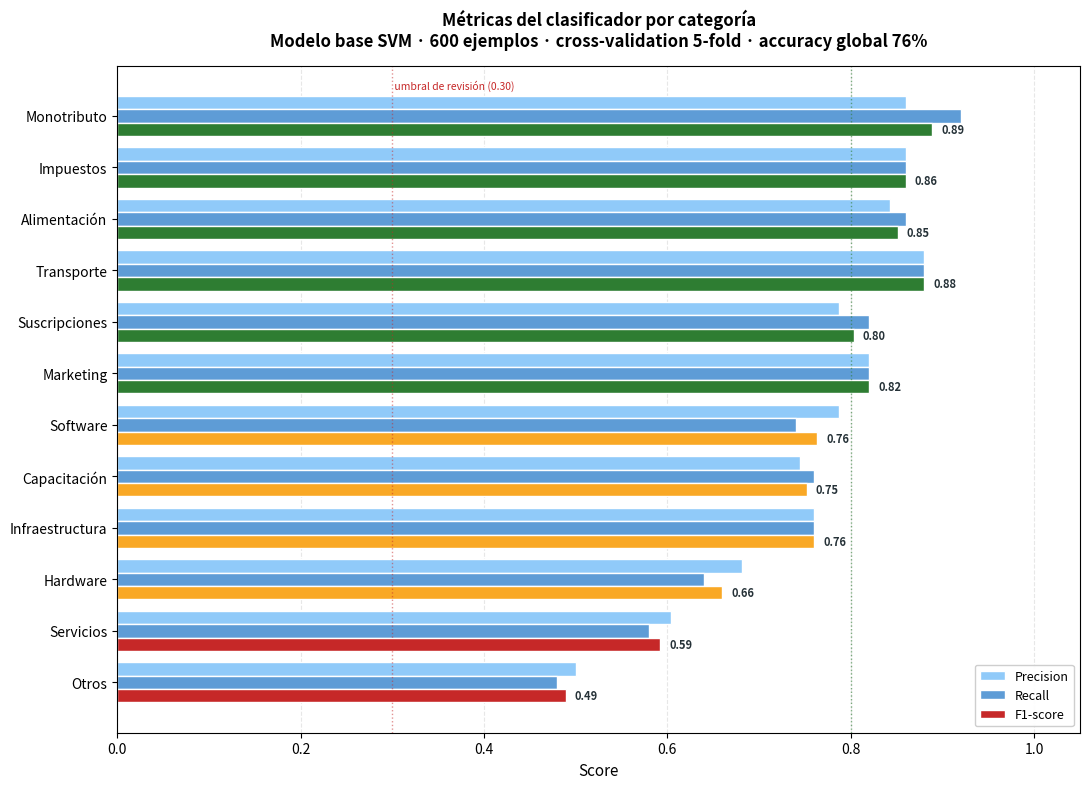

Reproduce this figure in Python. (Note: this script raises an exception after producing the figure.)
"""Genera los gráficos de métricas del clasificador para el informe.

Datos REALES tomados de evaluar_modelo.py (cross-validation 5-fold sobre el
modelo base SVM de 600 ejemplos). Ver docs/metricas_clasificador.txt.

Produce:
  - docs/metricas_f1_por_categoria.png  (barras horizontales de F1)
  - docs/metricas_matriz_confusion.png  (heatmap)

Reproducible: python3 docs/gen_graficos_metricas.py
"""
import numpy as np
import matplotlib.pyplot as plt
import matplotlib.colors as mcolors

OUT_DIR = "/Users/marcosjoaquin/proyecto-tfg/docs"

# ── Datos reales (de docs/metricas_clasificador.txt) ─────────────────────────
ACCURACY = 0.76
N_EJEMPLOS = 600

# (categoria, precision, recall, f1)  — ordenadas peor→mejor f1
METRICAS = [
    ("Otros",           0.500, 0.480, 0.489),
    ("Servicios",       0.604, 0.580, 0.592),
    ("Hardware",        0.681, 0.640, 0.660),
    ("Infraestructura", 0.760, 0.760, 0.760),
    ("Capacitación",    0.745, 0.760, 0.752),
    ("Software",        0.787, 0.740, 0.763),
    ("Marketing",       0.820, 0.820, 0.820),
    ("Suscripciones",   0.787, 0.820, 0.803),
    ("Transporte",      0.880, 0.880, 0.880),
    ("Alimentación",    0.843, 0.860, 0.851),
    ("Impuestos",       0.860, 0.860, 0.860),
    ("Monotributo",     0.860, 0.920, 0.889),
]

LABELS = ["Software", "Hardware", "Infraestructura", "Marketing", "Servicios",
          "Capacitación", "Suscripciones", "Transporte", "Alimentación",
          "Impuestos", "Monotributo", "Otros"]

# Matriz de confusión real (filas=real, columnas=predicho), mismo orden que LABELS
MATRIZ = [
    [37, 1, 3, 0, 2, 1, 2, 0, 0, 0, 0, 4],
    [2, 32, 3, 1, 1, 1, 1, 1, 0, 1, 0, 7],
    [1, 2, 38, 0, 1, 0, 1, 0, 0, 1, 0, 6],
    [0, 0, 0, 41, 3, 1, 1, 0, 0, 0, 0, 4],
    [2, 1, 1, 2, 29, 3, 0, 1, 2, 2, 1, 6],
    [1, 0, 0, 1, 2, 38, 2, 0, 0, 0, 0, 6],
    [1, 0, 1, 1, 0, 1, 41, 0, 0, 0, 1, 4],
    [0, 1, 0, 0, 1, 0, 0, 44, 1, 0, 0, 3],
    [0, 0, 0, 0, 1, 0, 0, 2, 43, 0, 0, 4],
    [0, 0, 0, 0, 1, 0, 0, 0, 1, 43, 2, 3],
    [0, 0, 0, 0, 0, 0, 0, 0, 0, 2, 46, 2],
    [3, 2, 2, 1, 4, 2, 3, 2, 2, 1, 0, 24],
]


def grafico_f1():
    cats = [m[0] for m in METRICAS]
    f1 = [m[3] for m in METRICAS]
    precision = [m[1] for m in METRICAS]
    recall = [m[2] for m in METRICAS]

    y = np.arange(len(cats))
    h = 0.26

    fig, ax = plt.subplots(figsize=(11, 8))
    # Color por umbral de f1
    def color_f1(v):
        if v >= 0.80: return "#2e7d32"
        if v >= 0.65: return "#f9a825"
        return "#c62828"

    ax.barh(y + h, precision, h, label="Precision", color="#90caf9", edgecolor="white")
    ax.barh(y,     recall,    h, label="Recall",    color="#5e9cd6", edgecolor="white")
    barras_f1 = ax.barh(y - h, f1, h, label="F1-score",
                        color=[color_f1(v) for v in f1], edgecolor="white")

    # Etiquetas de valor en las barras de F1
    for rect, v in zip(barras_f1, f1):
        ax.text(v + 0.01, rect.get_y() + rect.get_height()/2, f"{v:.2f}",
                va="center", ha="left", fontsize=8, fontweight="bold",
                color="#263238")

    ax.set_yticks(y)
    ax.set_yticklabels(cats, fontsize=10)
    ax.set_xlim(0, 1.05)
    ax.set_xlabel("Score", fontsize=11)
    ax.set_title("Métricas del clasificador por categoría\n"
                 f"Modelo base SVM · {N_EJEMPLOS} ejemplos · cross-validation 5-fold · "
                 f"accuracy global {ACCURACY*100:.0f}%",
                 fontsize=12, fontweight="bold", pad=14)
    ax.axvline(0.80, color="#2e7d32", linestyle=":", linewidth=1, alpha=0.6)
    ax.axvline(0.30, color="#c62828", linestyle=":", linewidth=1, alpha=0.5)
    ax.text(0.30, len(cats)-0.3, " umbral de revisión (0.30)", fontsize=7.5,
            color="#c62828", va="top")
    ax.legend(loc="lower right", fontsize=9, framealpha=0.95)
    ax.grid(axis="x", linestyle="--", alpha=0.3)
    ax.set_axisbelow(True)

    plt.tight_layout()
    plt.savefig(f"{OUT_DIR}/metricas_f1_por_categoria.png", dpi=160,
                bbox_inches="tight", facecolor="white")
    plt.close()
    print("OK: metricas_f1_por_categoria.png")


def grafico_matriz():
    matriz = np.array(MATRIZ)
    n = len(LABELS)
    # Normalizar por fila (recall visual) para el color, pero mostrar conteos
    matriz_norm = matriz / matriz.sum(axis=1, keepdims=True)

    fig, ax = plt.subplots(figsize=(11, 9.5))
    cmap = mcolors.LinearSegmentedColormap.from_list(
        "azul", ["#ffffff", "#bbdefb", "#1565c0", "#0d3c75"])
    im = ax.imshow(matriz_norm, cmap=cmap, vmin=0, vmax=1, aspect="auto")

    ax.set_xticks(np.arange(n))
    ax.set_yticks(np.arange(n))
    ax.set_xticklabels(LABELS, rotation=45, ha="right", fontsize=9)
    ax.set_yticklabels(LABELS, fontsize=9)
    ax.set_xlabel("Predicho", fontsize=11, fontweight="bold")
    ax.set_ylabel("Real", fontsize=11, fontweight="bold")
    ax.set_title("Matriz de confusión del clasificador\n"
                 f"Modelo base SVM · {N_EJEMPLOS} ejemplos · color = proporción por fila (recall)",
                 fontsize=12, fontweight="bold", pad=14)

    # Anotar cada celda con el conteo
    for i in range(n):
        for j in range(n):
            val = matriz[i][j]
            if val == 0:
                continue
            color = "white" if matriz_norm[i][j] > 0.5 else "#263238"
            peso = "bold" if i == j else "normal"
            ax.text(j, i, str(val), ha="center", va="center",
                    fontsize=8, color=color, fontweight=peso)

    # Resaltar la diagonal con un borde
    for i in range(n):
        ax.add_patch(plt.Rectangle((i-0.5, i-0.5), 1, 1, fill=False,
                                    edgecolor="#2e7d32", linewidth=1.8))

    cbar = fig.colorbar(im, ax=ax, fraction=0.046, pad=0.04)
    cbar.set_label("Proporción por categoría real", fontsize=9)

    plt.tight_layout()
    plt.savefig(f"{OUT_DIR}/metricas_matriz_confusion.png", dpi=160,
                bbox_inches="tight", facecolor="white")
    plt.close()
    print("OK: metricas_matriz_confusion.png")


if __name__ == "__main__":
    grafico_f1()
    grafico_matriz()
